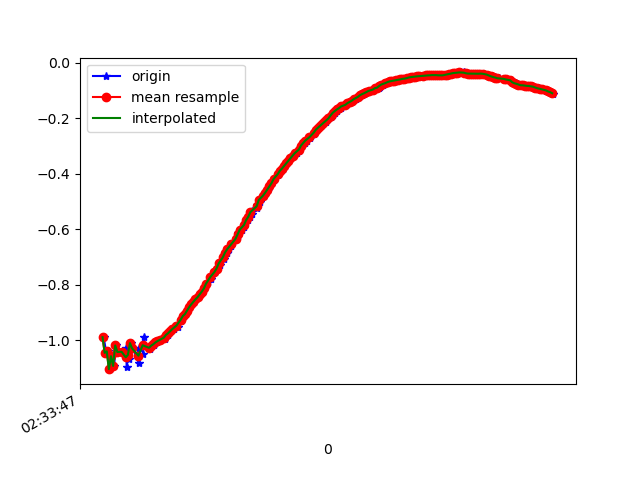

Values plotted in this chart, from the file beside it:
1617762827990, 458464628064914, -0.98944765, -7.0426135, 6.742597
1617762828016, 458464647295684, -1.046, -7.127, 6.645
1617762828028, 458464666526454, -1.041, -7.063, 6.714
1617762828046, 458464685757224, -1.105, -7.098, 6.666
1617762828066, 458464704987994, -1.058, -7.055, 6.72
1617762828089, 458464724218764, -1.093, -7.04, 6.73
1617762828107, 458464743449534, -1.019, -7.052, 6.728
1617762828134, 458464762680304, -1.043, -7.012, 6.767
1617762828170, 458464781911074, -1.042, -7.11, 6.664
1617762828206, 458464801141844, -1.029, -7.049, 6.73
1617762828208, 458464820372614, -1.095, -7.107, 6.658
1617762828227, 458464839603384, -1.039, -7.058, 6.719
1617762828230, 458464858834154, -1.068, -7.015, 6.76
1617762828253, 458464878064924, -1.011, -7.103, 6.676
1617762828269, 458464897295694, -1.03, -7.049, 6.73
1617762828322, 458464916526464, -1.082, -7.128, 6.637
1617762828324, 458464935757234, -1.029, -7.091, 6.686
1617762828327, 458464954988004, -1.057, -7.047, 6.727
1617762828363, 458464974218774, -1.049, -7.152, 6.617
1617762828370, 458464993449544, -0.9874, -7.097, 6.686
1617762828373, 458465012680314, -1.019, -7.098, 6.68
1617762828427, 458465031911084, -1.031, -7.081, 6.696
1617762828430, 458465051141854, -1.024, -7.056, 6.723
1617762828441, 458465070372624, -1.02, -7.034, 6.747
1617762828468, 458465089603394, -1.017, -7.012, 6.77
1617762828471, 458465108834164, -1.013, -6.988, 6.796
1617762828495, 458465128064934, -1.009, -6.965, 6.82
1617762828510, 458465147295704, -1.004, -6.942, 6.844
1617762828525, 458465166526474, -0.9997, -6.921, 6.866
1617762828568, 458465185757244, -0.9943, -6.9, 6.888
1617762828572, 458465204988014, -0.9884, -6.879, 6.909
1617762828596, 458465224218784, -0.9815, -6.859, 6.93
1617762828606, 458465243449554, -0.9756, -6.841, 6.949
1617762828628, 458465262680324, -0.9679, -6.824, 6.967
1617762828655, 458465281911094, -0.9605, -6.806, 6.986
1617762828691, 458465301141864, -0.9525, -6.786, 7.006
1617762828694, 458465320372634, -0.9425, -6.766, 7.027
1617762828727, 458465339603404, -0.9318, -6.745, 7.048
1617762828731, 458465358834174, -0.9215, -6.726, 7.068
1617762828750, 458465378064944, -0.9133, -6.709, 7.085
1617762828764, 458465397295714, -0.9064, -6.693, 7.101
1617762828782, 458465416526484, -0.898, -6.679, 7.115
1617762828790, 458465435757254, -0.8896, -6.666, 7.129
1617762828811, 458465454988024, -0.8815, -6.651, 7.143
1617762828831, 458465474218794, -0.8712, -6.636, 7.158
1617762828845, 458465493449564, -0.862, -6.62, 7.174
1617762828870, 458465512821139, -0.853, -6.603, 7.191
1617762828884, 458465532051909, -0.8452, -6.587, 7.206
1617762828905, 458465551282679, -0.8351, -6.574, 7.22
1617762828922, 458465570513449, -0.8252, -6.562, 7.232
1617762828941, 458465589744219, -0.8138, -6.552, 7.242
1617762828961, 458465608974989, -0.8024, -6.541, 7.253
1617762828978, 458465628205759, -0.7911, -6.528, 7.266
1617762829005, 458465647436529, -0.7789, -6.513, 7.281
1617762829017, 458465666667299, -0.767, -6.499, 7.295
1617762829049, 458465685898069, -0.7544, -6.488, 7.306
1617762829066, 458465705128839, -0.7418, -6.481, 7.313
1617762829091, 458465724359609, -0.7292, -6.474, 7.321
1617762829094, 458465743590379, -0.7181, -6.466, 7.329
1617762829126, 458465762821149, -0.7069, -6.455, 7.34
1617762829131, 458465782051919, -0.6955, -6.441, 7.353
... 162 more rows
